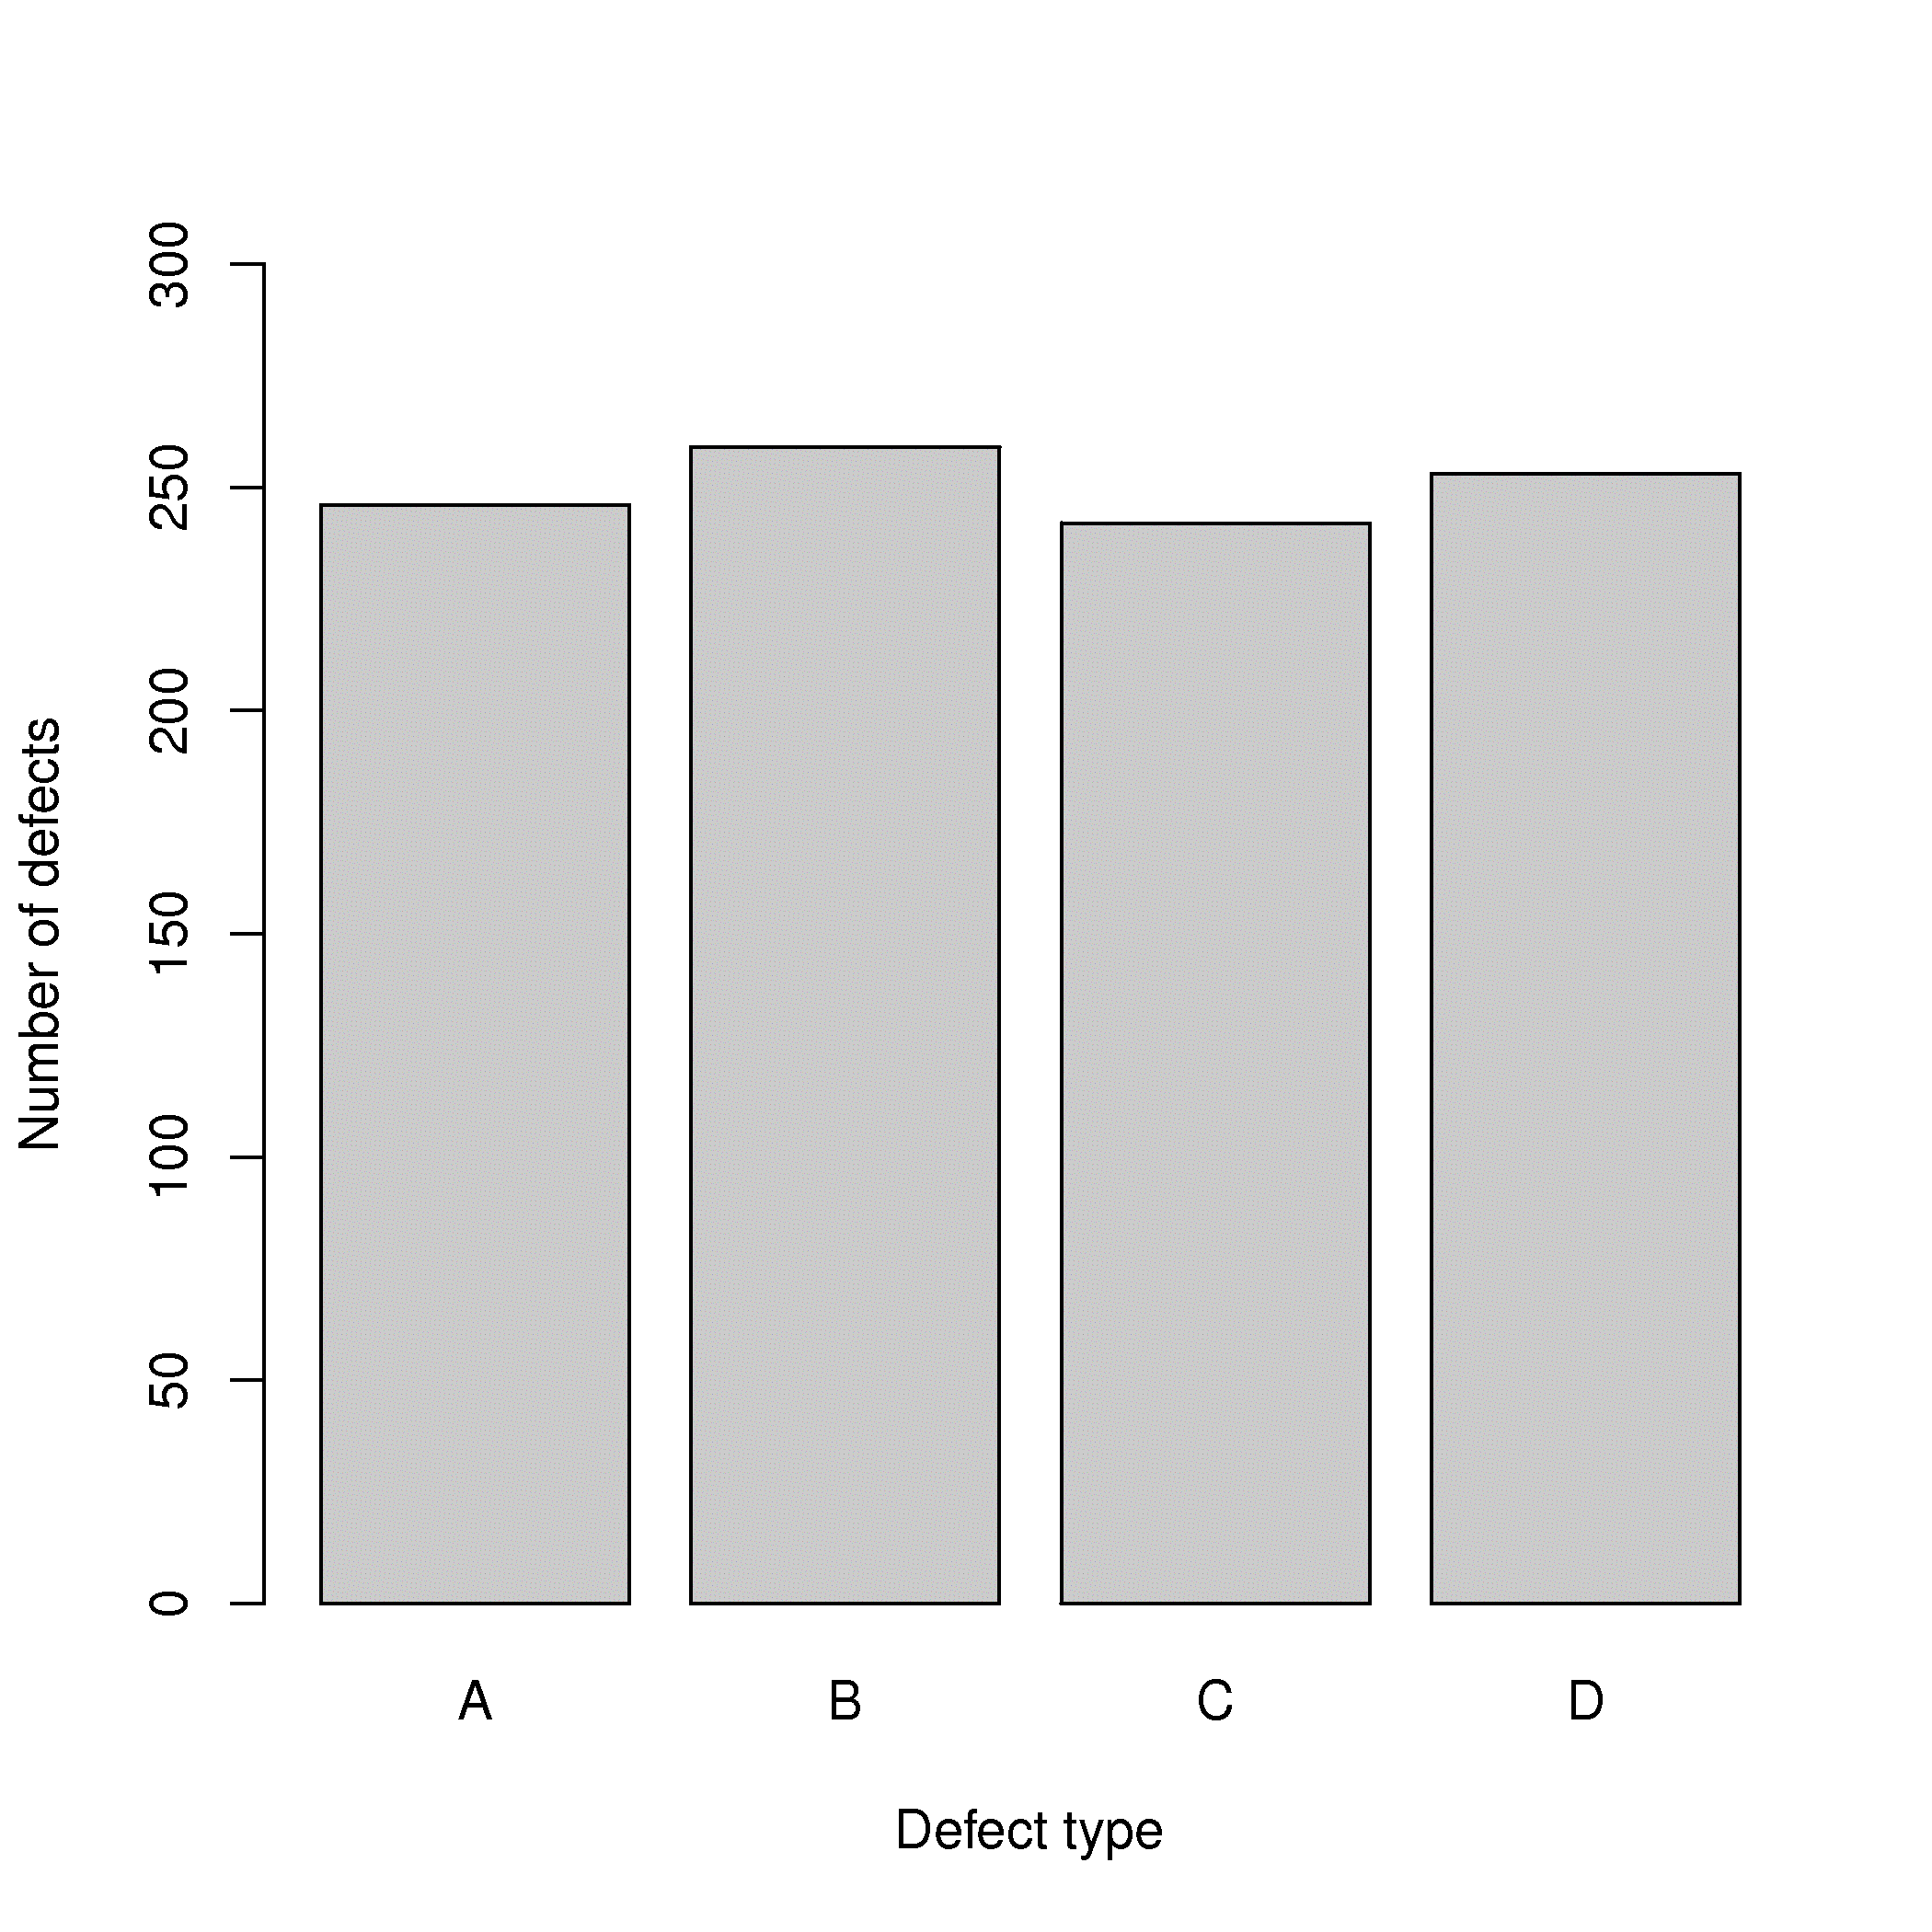

Here is the R script that generated this plot:
N = 1000
data <- cut (runif(N)*4-2, breaks=c(-2, -1, 0, +1, +2))

bitmap('/Users/kevindunn/Statistics course/Course notes/Univariate data analysis/images/histogram-4-cuts.png', type="png256", res=300, pointsize=14)
plot(data, xlab="Defect type", ylab="Number of defects", names.arg=c("A", "B", "C", "D"), ylim=c(0, 0.3*N))
dev.off()
